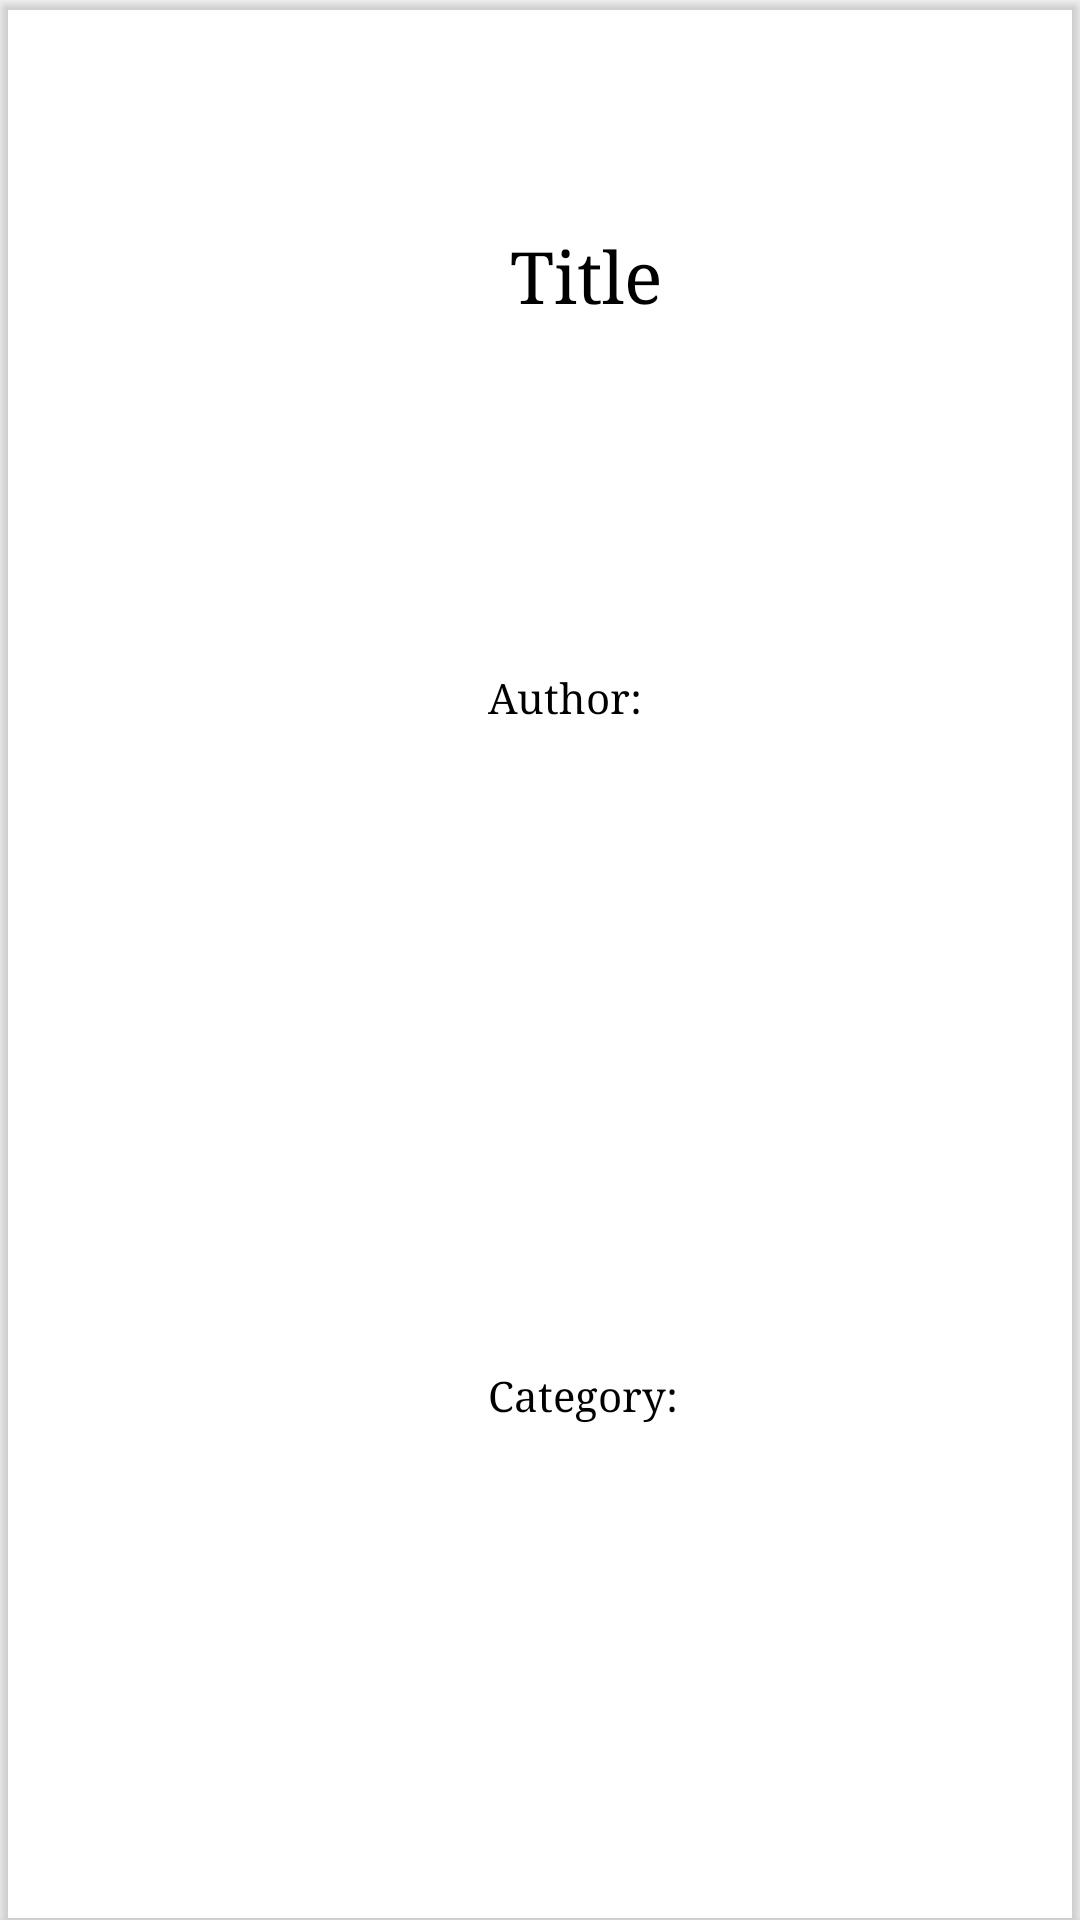

Here is an Android app screen rendered from its layout file. Give the layout XML and the strings, colors and styles it references.
<!-- AndroidManifest.xml: application theme Theme.ReadItApp -->
<!-- res/layout/book_card.xml -->
<?xml version="1.0" encoding="utf-8"?>
<androidx.cardview.widget.CardView xmlns:android="http://schemas.android.com/apk/res/android"
    xmlns:app="http://schemas.android.com/apk/res-auto"
    xmlns:tools="http://schemas.android.com/tools"
    android:layout_width="match_parent"
    android:layout_height="180dp"
    android:paddingRight="10dp"
    app:cardBackgroundColor="@android:color/transparent"
    android:elevation="4dp">

    <androidx.constraintlayout.widget.ConstraintLayout
        android:layout_width="match_parent"
        android:layout_height="match_parent"
        android:padding="10dp">

        <ImageView
            android:id="@+id/poster"
            android:layout_width="133dp"
            android:layout_height="169dp"
            android:layout_marginRight="5dp"
            app:layout_constraintBottom_toBottomOf="parent"
            app:layout_constraintEnd_toEndOf="parent"
            app:layout_constraintHorizontal_bias="0.014"
            app:layout_constraintStart_toStartOf="parent"
            app:layout_constraintTop_toTopOf="parent"
            app:layout_constraintVertical_bias="0.4"
            tools:srcCompat="@tools:sample/avatars" />


        <TextView
            android:id="@+id/title"
            android:layout_width="match_parent"
            android:layout_height="40dp"
            android:layout_marginStart="160dp"
            android:layout_marginRight="5dp"
            android:autoSizeMaxTextSize="24dp"
            android:autoSizeMinTextSize="16dp"
            android:autoSizeTextType="uniform"
            android:text="@string/title"
            android:textColor="@color/black"
            android:fontFamily="serif"
            app:layout_constraintBottom_toBottomOf="parent"
            app:layout_constraintEnd_toEndOf="parent"
            app:layout_constraintHorizontal_bias="0.0"
            app:layout_constraintStart_toStartOf="@+id/poster"
            app:layout_constraintTop_toTopOf="parent"
            app:layout_constraintVertical_bias="0.114" />

        <TextView
            android:id="@+id/author"
            android:layout_width="wrap_content"
            android:layout_height="wrap_content"
            android:layout_marginStart="150dp"
            android:text="@string/author"
            android:textColor="@color/black"
            android:fontFamily="serif"
            app:layout_constraintBottom_toBottomOf="parent"
            app:layout_constraintEnd_toEndOf="parent"
            app:layout_constraintHorizontal_bias="0.0"
            app:layout_constraintStart_toStartOf="@+id/poster"
            app:layout_constraintTop_toBottomOf="@+id/title"
            app:layout_constraintVertical_bias="0.216" />

        <TextView
            android:id="@+id/author_value"
            android:layout_width="142dp"
            android:layout_height="38dp"
            android:layout_marginLeft="10dp"
            android:layout_marginRight="5dp"
            android:autoSizeMaxTextSize="12dp"
            android:autoSizeMinTextSize="10dp"
            android:autoSizeTextType="uniform"
            android:text=""
            android:textColor="@color/black"
            android:fontFamily="serif"
            app:layout_constraintBottom_toBottomOf="parent"
            app:layout_constraintEnd_toEndOf="parent"
            app:layout_constraintHorizontal_bias="0.491"
            app:layout_constraintStart_toEndOf="@+id/author"
            app:layout_constraintTop_toBottomOf="@+id/title"
            app:layout_constraintVertical_bias="0.307" />

        <TextView
            android:id="@+id/category_lable"
            android:layout_width="wrap_content"
            android:layout_height="wrap_content"
            android:layout_marginStart="150dp"
            android:text="@string/category"
            android:textColor="@color/black"
            android:fontFamily="serif"
            app:layout_constraintBottom_toBottomOf="parent"
            app:layout_constraintEnd_toEndOf="parent"
            app:layout_constraintHorizontal_bias="0.0"
            app:layout_constraintStart_toStartOf="@+id/poster"
            app:layout_constraintTop_toBottomOf="@+id/author_value"
             />

        <TextView
            android:id="@+id/category_value"
            android:layout_width="wrap_content"
            android:layout_height="wrap_content"
            android:text=""
            android:textColor="@color/black"
            android:fontFamily="serif"
            app:layout_constraintBottom_toBottomOf="parent"
            app:layout_constraintEnd_toEndOf="parent"
            app:layout_constraintHorizontal_bias="0.26"
            app:layout_constraintStart_toEndOf="@+id/category_lable"
            app:layout_constraintTop_toBottomOf="@+id/author_value"
             />

    </androidx.constraintlayout.widget.ConstraintLayout>

</androidx.cardview.widget.CardView>
<!-- resources referenced by this layout -->
<resources>
  <string name="author">Author: </string>
  <string name="category">Category: </string>
  <string name="title">Title</string>
  <style name="Theme.ReadItApp" parent="Theme.MaterialComponents.DayNight.NoActionBar">
          
          <item name="colorPrimary">#EA0001</item>
          <item name="colorPrimaryVariant">#D0011b</item>
          <item name="colorOnPrimary">@color/white</item>
          
          <item name="colorSecondary">@color/teal_200</item>
          <item name="colorSecondaryVariant">@color/teal_700</item>
          <item name="colorOnSecondary">@color/black</item>
          
          <item name="android:statusBarColor" tools:targetApi="l">?attr/colorPrimaryVariant</item>
          <item name="android:windowBackground">@android:color/white</item>
      </style>
  <!-- not gathered from this repository: default colours our renderer supplied (Android Studio template values) -->
  <color name="teal_200">#FF03DAC5</color>
  <color name="teal_700">#FF018786</color>
  <color name="black">#FF000000</color>
  <color name="white">#FFFFFFFF</color>
</resources>
